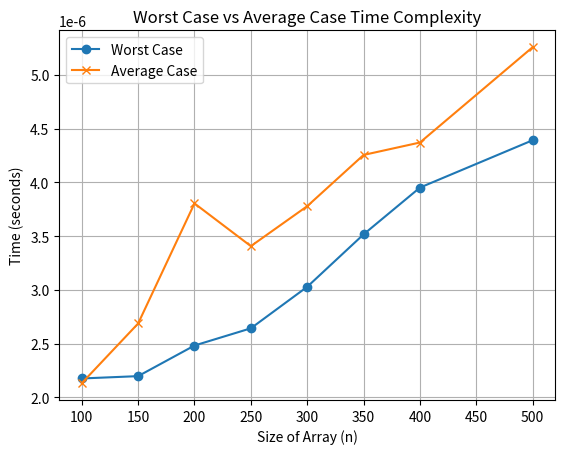

Python code for this plot:
import random
import time
import matplotlib.pyplot as plt

# Parameters
max_val = 250 - 88

# Function to generate a random array
def generate_array(n, max_val):
    return [random.randint(1, max_val) for _ in range(n)]

# Function to check uniqueness of array elements
def check_uniqueness(array):
    return len(array) == len(set(array))

# Main function to measure execution time
def measure_time(n_values, repeats=5):
    worst_case_times = []
    average_case_times = []

    random.seed(12345)  # Seed for consistency

    for n in n_values:
        # Worst case: Array with duplicates (to ensure there are duplicates)
        array_worst_case = generate_array(n, max_val)
        while check_uniqueness(array_worst_case):
            array_worst_case = generate_array(n, max_val)  # Ensure duplicates

        # Measure time for worst case
        worst_case_duration = 0
        for _ in range(repeats):
            start_time = time.perf_counter()
            check_uniqueness(array_worst_case)
            end_time = time.perf_counter()
            worst_case_duration += (end_time - start_time)
        worst_case_times.append(worst_case_duration / repeats)

        # Average case: Random array
        array_average_case = generate_array(n, max_val)

        # Measure time for average case
        average_case_duration = 0
        for _ in range(repeats):
            start_time = time.perf_counter()
            check_uniqueness(array_average_case)
            end_time = time.perf_counter()
            average_case_duration += (end_time - start_time)
        average_case_times.append(average_case_duration / repeats)

    return worst_case_times, average_case_times

# Array sizes
n_values = [100, 150, 200, 250, 300, 350, 400, 500]

# Measure execution times for worst case and average case
worst_case_times, average_case_times = measure_time(n_values)

# Plotting the graph
plt.plot(n_values, worst_case_times, label='Worst Case', marker='o')
plt.plot(n_values, average_case_times, label='Average Case', marker='x')

plt.xlabel('Size of Array (n)')
plt.ylabel('Time (seconds)')
plt.title('Worst Case vs Average Case Time Complexity')
plt.legend()
plt.grid(True)
plt.show()
